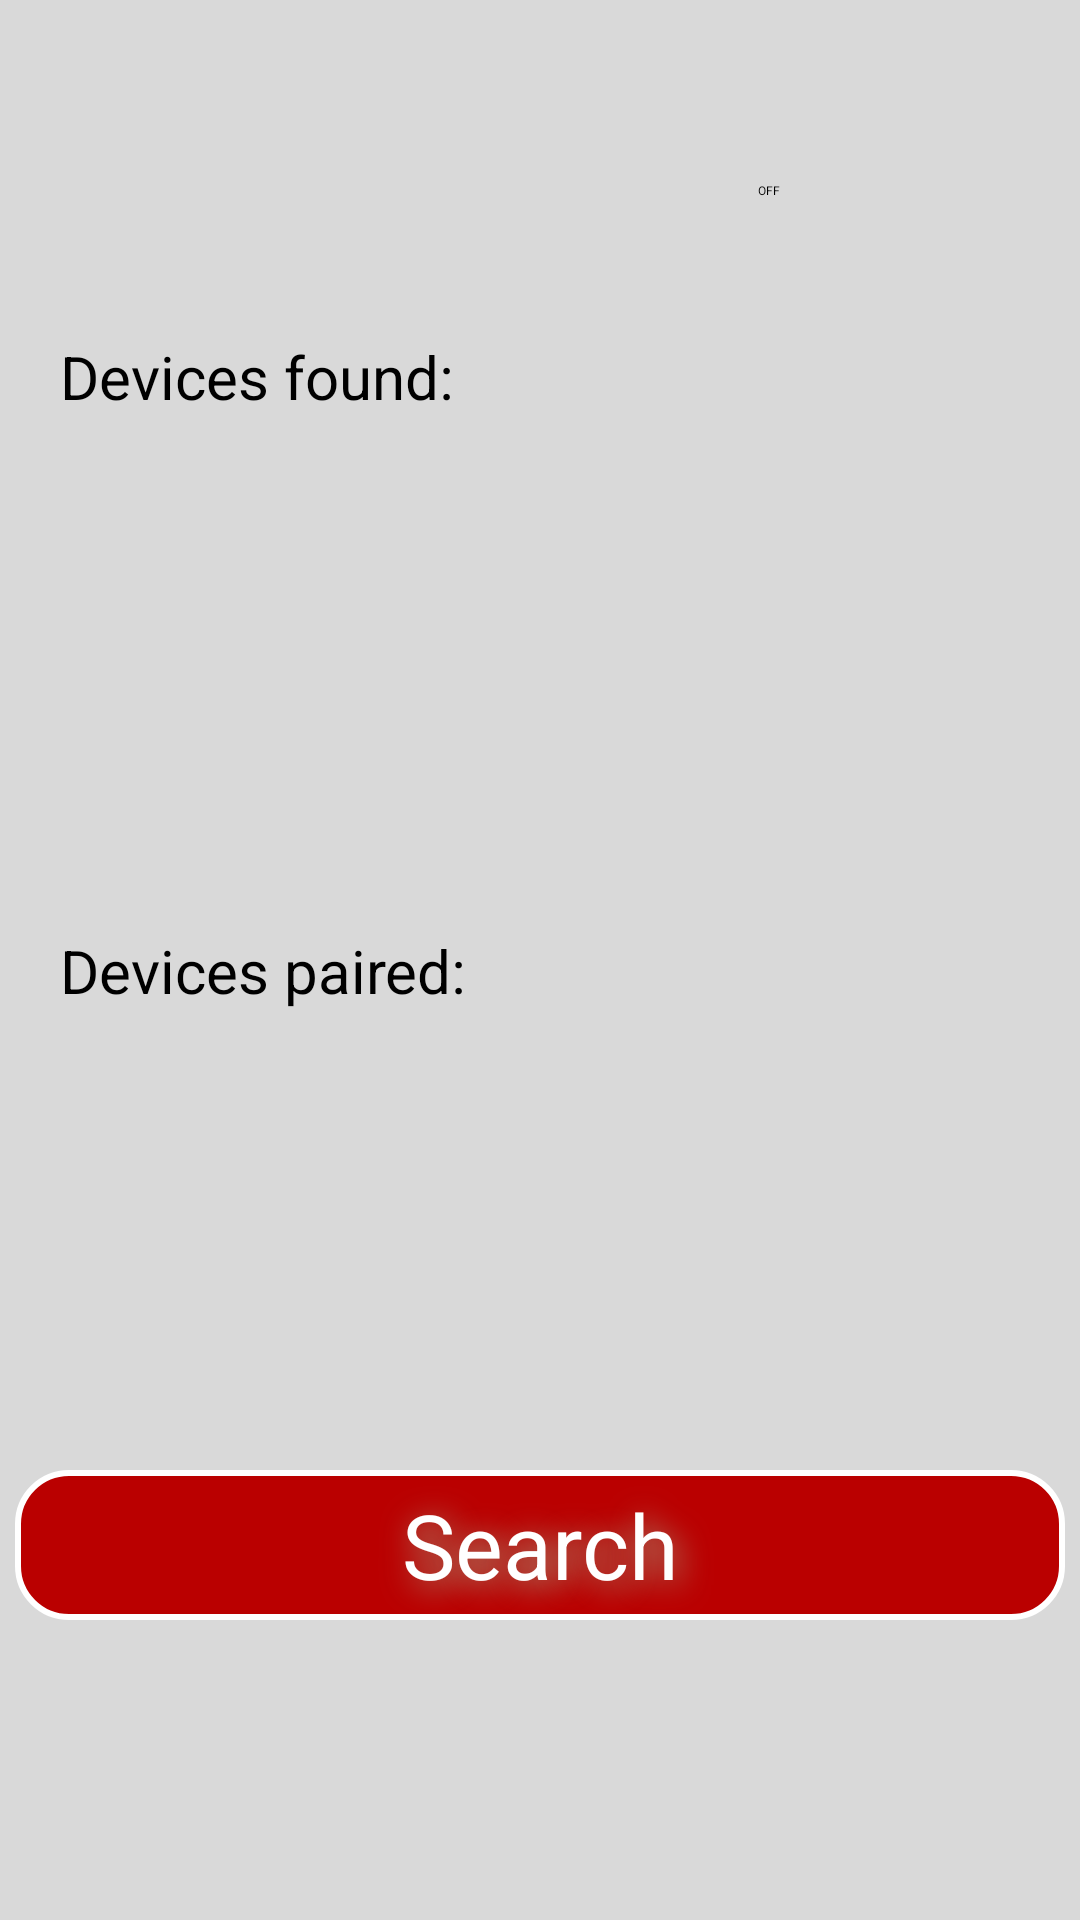

Layout XML and referenced resources for this Android screen:
<!-- AndroidManifest.xml: application theme AppTheme -->
<!-- res/layout/activity_connect_to_robot.xml -->
<RelativeLayout xmlns:android="http://schemas.android.com/apk/res/android"
    xmlns:tools="http://schemas.android.com/tools"
    xmlns:app="http://schemas.android.com/apk/res/com.example.robot"
    android:layout_width="match_parent"
    android:layout_height="match_parent"
    android:background="@color/appBackground"
    tools:context="com.example.robot.ContactActivity" >

    <LinearLayout
        android:id="@+id/linearLayout1"
        android:layout_width="match_parent"
        android:layout_height="wrap_content"
        android:layout_alignParentTop="true"
        android:orientation="vertical" >

        <View
            android:layout_width="fill_parent"
            android:layout_height="30dp" >
        </View>

        <LinearLayout
            android:layout_width="match_parent"
            android:layout_height="57dp" >

            <View
                android:layout_width="9dp"
                android:layout_height="fill_parent" />

            <TextView
                android:id="@+id/connectToPCText"
                android:layout_width="230dp"
                android:layout_height="60dp"   
                android:layout_marginTop="0dp"
        		android:textSize="15sp"/>

            <Switch
                android:id="@+id/bluetoothOnOffSwitch"
                android:layout_width="wrap_content"
                android:layout_marginTop="10dp"
                android:layout_marginLeft="10dp"
                android:layout_height="match_parent" />

            <View
                android:layout_width="16dp"
                android:layout_height="fill_parent" />

            <View
                android:layout_width="6dp"
                android:layout_height="fill_parent" />
            
        </LinearLayout>

    </LinearLayout>

    <Button
        android:id="@+id/bluetoothSearchButton"
        android:layout_width="350dp"
        android:layout_height="50dp"
        android:layout_marginLeft="5dp"
        android:layout_marginRight="5dp"
        android:layout_marginTop="490dp"
        android:background="@drawable/buttonshape"
        android:shadowColor="#A6A88A"
        android:shadowDx="5"
        android:shadowDy="5"
        android:shadowRadius="25"
        android:textColor="#FFFFFF"
        android:textSize="30sp"
        android:text="Search" />

    <TextView
        android:id="@+id/deviceFound"
        android:layout_width="wrap_content"
        android:layout_height="wrap_content"
        android:layout_alignParentLeft="true"
        android:layout_below="@+id/linearLayout1"
        android:layout_marginLeft="20dp"
        android:layout_marginTop="25dp"
        android:text="Devices found:"
        android:textAppearance="?android:attr/textAppearanceMedium"
        android:textSize="20sp" />

    <ListView
        android:id="@+id/btSearchList"
        android:layout_width="wrap_content"
        android:layout_height="121dp"
        android:layout_marginLeft="18dp"
        android:layout_marginTop="10dp"
        android:layout_marginRight="25dp"
        android:layout_below="@+id/deviceFound"
        android:ems="10"
        android:inputType="textMultiLine" >
    </ListView>

    <TextView
        android:id="@+id/devicePaired"
        android:layout_width="wrap_content"
        android:layout_height="wrap_content"
        android:layout_alignLeft="@+id/deviceFound"
        android:layout_below="@+id/btSearchList"
        android:layout_marginTop="40dp"
        android:text="Devices paired:"
        android:textAppearance="?android:attr/textAppearanceMedium"
        android:textSize="20sp" />

    <ListView
        android:id="@+id/btPairedList"
        android:layout_width="wrap_content"
        android:layout_height="122dp"
        android:layout_marginLeft="18dp"
        android:layout_marginTop="10dp"
        android:layout_marginRight="25dp"
        android:layout_below="@+id/devicePaired"
        android:ems="10"
        android:inputType="textMultiLine" >
    </ListView>
   
</RelativeLayout>
<!-- resources referenced by this layout -->
<resources>
  <color name="appBackground">#d9d9d9</color>
  <!-- drawable buttonshape (drawable-hdpi) -->
  <?xml version="1.0" encoding="utf-8"?>
  
  <shape xmlns:android="http://schemas.android.com/apk/res/android" android:shape="rectangle" >
  	<corners android:radius="17dp" />
  	
  	<solid android:color="#BA0000" />
  
  	<padding
  		android:left="0dp"
  		android:top="0dp"
  		android:right="0dp"
  		android:bottom="0dp" />
  	<size
  		android:width="270dp"
  		android:height="80dp" />
  	<stroke
  		android:width="2dp"
  		android:color="#FFFFFF" />
  	
  	
  </shape>
  <style name="AppTheme" parent="AppBaseTheme">
          
      </style>
  <style name="AppBaseTheme" parent="android:Theme.Light">
          
      </style>
</resources>
